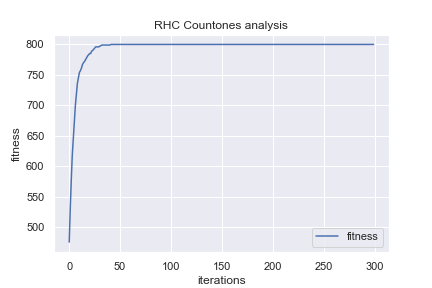

The table this chart was drawn from, first rows:
iters, fevals, fitness, time
0, 300, 476.0, 0.01579
1, 600, 530.0, 0.0184
2, 900, 577.0, 0.01939
3, 1200, 618.0, 0.02032
4, 1500, 646.0, 0.02127
5, 1800, 672.0, 0.02238
6, 2100, 699.0, 0.02327
7, 2400, 717.0, 0.02418
8, 2700, 736.0, 0.02508
9, 3000, 745.0, 0.02599
10, 3300, 754.0, 0.02687
11, 3600, 757.0, 0.02775
12, 3900, 761.0, 0.03916
13, 4200, 767.0, 0.03956
14, 4500, 770.0, 0.03997
15, 4800, 772.0, 0.04062
16, 5100, 775.0, 0.04105
17, 5400, 778.0, 0.04146
18, 5700, 781.0, 0.04187
19, 6000, 783.0, 0.04227
20, 6300, 785.0, 0.04267
21, 6600, 785.0, 0.04318
22, 6900, 789.0, 0.04359
23, 7200, 790.0, 0.04399
24, 7500, 792.0, 0.0444
25, 7800, 794.0, 0.04481
26, 8100, 796.0, 0.04521
27, 8400, 796.0, 0.04563
28, 8700, 796.0, 0.04604
29, 9000, 796.0, 0.04645
30, 9300, 797.0, 0.04686
31, 9600, 798.0, 0.04727
32, 9900, 799.0, 0.04783
33, 10200, 799.0, 0.0483
34, 10500, 799.0, 0.04876
35, 10800, 799.0, 0.05362
36, 11100, 799.0, 0.05405
37, 11400, 799.0, 0.05447
38, 11700, 799.0, 0.05489
39, 12000, 799.0, 0.05531
40, 12300, 799.0, 0.05574
41, 12600, 800.0, 0.05615
42, 12900, 800.0, 0.05658
43, 13200, 800.0, 0.057
44, 13500, 800.0, 0.05743
45, 13800, 800.0, 0.05784
46, 14100, 800.0, 0.05825
47, 14400, 800.0, 0.05866
48, 14700, 800.0, 0.05907
49, 15000, 800.0, 0.05948
50, 15300, 800.0, 0.05989
51, 15600, 800.0, 0.0603
52, 15900, 800.0, 0.06071
53, 16200, 800.0, 0.06112
54, 16500, 800.0, 0.06161
55, 16800, 800.0, 0.06203
56, 17100, 800.0, 0.06247
57, 17400, 800.0, 0.06289
58, 17700, 800.0, 0.06568
59, 18000, 800.0, 0.06613
... 240 more rows
